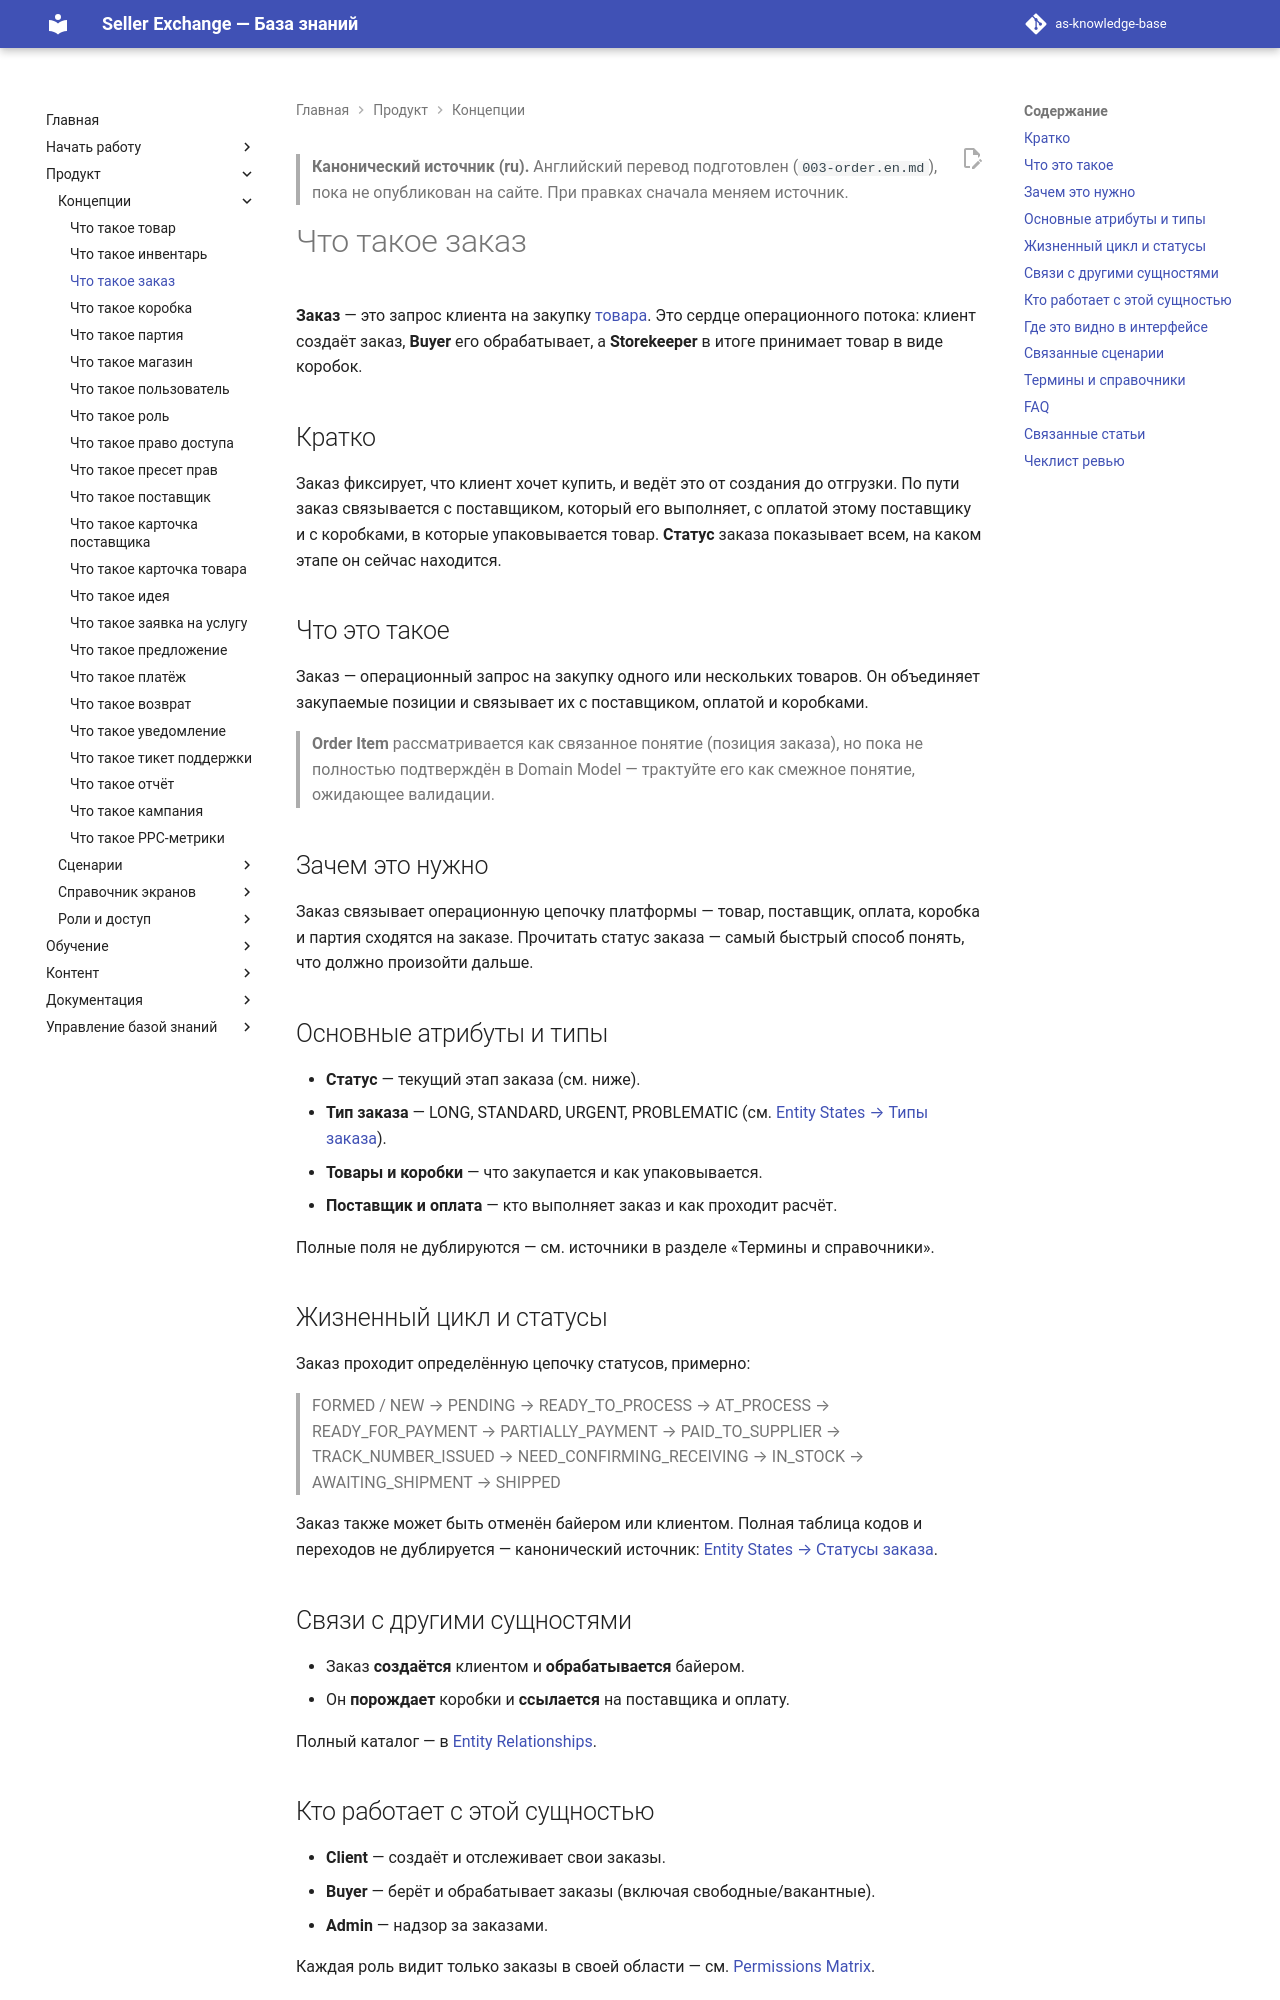

repository: elviradesign-ux/as-knowledge-base · page: articles/foundations/003-order/index.html · generator: mkdocs

---
title: "Что такое заказ"
slug: order
article_type: Foundation
series: "Foundations / Core Entities"
section: Marketplace Academy
status: approved
difficulty: beginner
locale: ru
localization_status: ru-source
audience: [Новые продавцы, Команда платформы]
roles: [Client, Buyer, Admin]
modules: [Orders]
entities: [Order, Order Item, Order Status, Order Type, Product, Supplier, Box, Payment]
workflows: [WF-005, WF-006, WF-030, WF-031]
related_screens: [SCR-100, SCR-101, SCR-102, SCR-103, SCR-104, SCR-M01, SCR-M03]
related_entities: [Product, Box, Supplier, Payment]
related_articles: [001-product, 002-inventory, 004-box]
seo_title: "Заказ в Seller Exchange — от создания до отгрузки"
seo_description: "Что такое заказ в Seller Exchange: как он создаётся, его жизненный цикл статусов и как он превращается в коробки, которыми занимаются байеры и сторкиперы."
owner: TBD
last_updated: 2026-07-02
review_by: 2026-10-02
locales: [en, ru, zh, ua]
translations: [003-order.en.md]
source_documents:
  - DOMAIN_MODEL.md (§4 Order, Order Item, Order Status, Order Type, Payment)
  - ENTITY_RELATIONSHIPS.md (#26, #28–35, #37, #81)
  - ENTITY_STATES.md (Статусы заказа, Типы заказа)
  - GLOSSARY.md (Заказ, Статус заказа)
  - SCREEN_CATALOG.md (SCR-100…107, SCR-M01, SCR-M03)
  - WORKFLOW_CATALOG.md (WF-005, WF-006, WF-030, WF-031)
validation_status: "confirmed (примечание: Order Item — Needs validation)"
---

> **Канонический источник (ru).** Английский перевод подготовлен
> (`003-order.en.md`), пока не опубликован на сайте. При правках сначала меняем источник.

# Что такое заказ

**Заказ** — это запрос клиента на закупку [товара](001-product.md). Это сердце
операционного потока: клиент создаёт заказ, **Buyer** его обрабатывает, а
**Storekeeper** в итоге принимает товар в виде коробок.

## Кратко

Заказ фиксирует, что клиент хочет купить, и ведёт это от создания до отгрузки. По
пути заказ связывается с поставщиком, который его выполняет, с оплатой этому
поставщику и с коробками, в которые упаковывается товар. **Статус** заказа
показывает всем, на каком этапе он сейчас находится.

## Что это такое

Заказ — операционный запрос на закупку одного или нескольких товаров. Он
объединяет закупаемые позиции и связывает их с поставщиком, оплатой и коробками.

> **Order Item** рассматривается как связанное понятие (позиция заказа), но пока
> не полностью подтверждён в Domain Model — трактуйте его как смежное понятие,
> ожидающее валидации.

## Зачем это нужно

Заказ связывает операционную цепочку платформы — товар, поставщик, оплата,
коробка и партия сходятся на заказе. Прочитать статус заказа — самый быстрый
способ понять, что должно произойти дальше.

## Основные атрибуты и типы

- **Статус** — текущий этап заказа (см. ниже).
- **Тип заказа** — LONG, STANDARD, URGENT, PROBLEMATIC
  (см. [Entity States → Типы заказа](../../ENTITY_STATES.md)).
- **Товары и коробки** — что закупается и как упаковывается.
- **Поставщик и оплата** — кто выполняет заказ и как проходит расчёт.

Полные поля не дублируются — см. источники в разделе «Термины и справочники».
